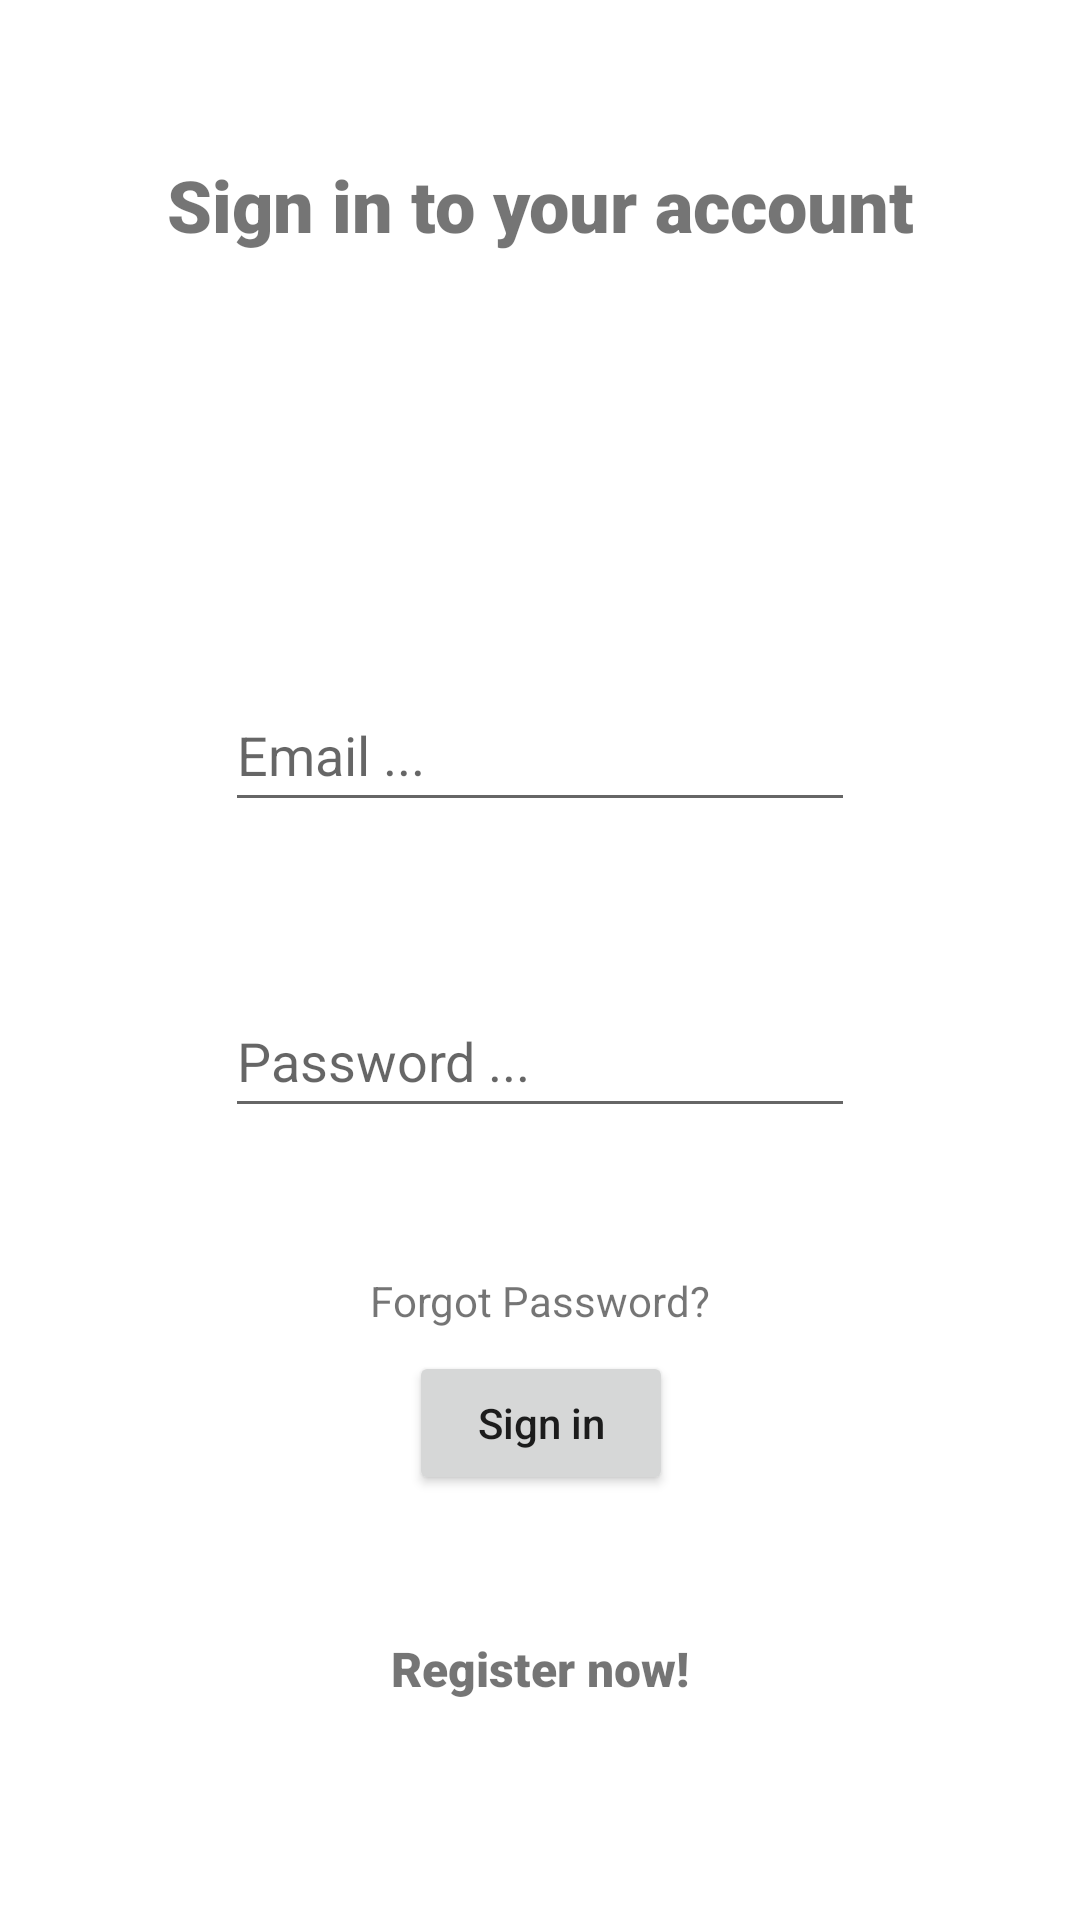

Reconstruct the res/layout file that produces this screen, plus the resources it refers to.
<!-- AndroidManifest.xml: application theme Theme.MoZik -->
<!-- res/layout/fragment_sign__in_.xml -->
<?xml version="1.0" encoding="utf-8"?>
<FrameLayout xmlns:android="http://schemas.android.com/apk/res/android"
    xmlns:app="http://schemas.android.com/apk/res-auto"
    xmlns:tools="http://schemas.android.com/tools"
    android:layout_width="match_parent"
    android:layout_height="match_parent"
    tools:context=".Sign_In_Frag">

    <androidx.constraintlayout.widget.ConstraintLayout
        android:layout_width="match_parent"
        android:layout_height="match_parent">

        <Button
            android:id="@+id/btnSignIn"
            android:layout_width="wrap_content"
            android:layout_height="wrap_content"
            android:layout_marginStart="6dp"
            android:layout_marginBottom="47dp"
            android:text="Sign in"
            android:textAllCaps="false"
            app:layout_constraintBottom_toTopOf="@+id/tvRegister"
            app:layout_constraintStart_toStartOf="@+id/tvRegister" />

        <TextView
            android:id="@+id/tvSignInPageText"
            android:layout_width="wrap_content"
            android:layout_height="wrap_content"
            android:layout_marginTop="52dp"
            android:fontFamily="sans-serif-black"
            android:text="Sign in to your account"
            android:textAlignment="center"
            android:textSize="24sp"
            app:layout_constraintEnd_toEndOf="parent"
            app:layout_constraintStart_toStartOf="parent"
            app:layout_constraintTop_toTopOf="parent" />

        <EditText
            android:id="@+id/etPassword"
            android:layout_width="wrap_content"
            android:layout_height="wrap_content"
            android:layout_marginTop="54dp"
            android:ems="10"
            android:hint="Password ..."
            android:inputType="textPassword"
            android:minHeight="48dp"
            app:layout_constraintStart_toStartOf="@+id/etEmail"
            app:layout_constraintTop_toBottomOf="@+id/etEmail" />

        <EditText
            android:id="@+id/etEmail"
            android:layout_width="wrap_content"
            android:layout_height="wrap_content"
            android:layout_marginTop="226dp"
            android:ems="10"
            android:hint="Email ..."
            android:inputType="textEmailAddress"
            android:minHeight="48dp"
            app:layout_constraintEnd_toEndOf="parent"
            app:layout_constraintStart_toStartOf="parent"
            app:layout_constraintTop_toTopOf="parent" />

        <TextView
            android:id="@+id/tvRegister"
            android:layout_width="wrap_content"
            android:layout_height="wrap_content"
            android:layout_marginBottom="73dp"
            android:fontFamily="sans-serif-black"
            android:text="Register now!"
            android:textAllCaps="false"
            android:textSize="16sp"
            app:layout_constraintBottom_toBottomOf="parent"
            app:layout_constraintEnd_toEndOf="parent"
            app:layout_constraintStart_toStartOf="parent" />

        <TextView
            android:id="@+id/forgotPass"
            android:layout_width="wrap_content"
            android:layout_height="wrap_content"
            android:layout_marginTop="48dp"
            android:text="Forgot Password?"
            app:layout_constraintEnd_toEndOf="parent"
            app:layout_constraintStart_toStartOf="parent"
            app:layout_constraintTop_toBottomOf="@+id/etPassword" />
    </androidx.constraintlayout.widget.ConstraintLayout>
</FrameLayout>
<!-- resources referenced by this layout -->
<resources>
  <style name="Theme.MoZik" parent="Theme.MaterialComponents.DayNight.DarkActionBar">
          
          <item name="colorPrimary">@color/purple_500</item>
          <item name="colorPrimaryVariant">@color/purple_700</item>
          <item name="colorOnPrimary">@color/white</item>
          
          <item name="colorSecondary">@color/teal_200</item>
          <item name="colorSecondaryVariant">@color/teal_700</item>
          <item name="colorOnSecondary">@color/black</item>
          
          <item name="android:statusBarColor" tools:targetApi="l">?attr/colorPrimaryVariant</item>
          
      </style>
  <!-- not gathered from this repository: default colours our renderer supplied (Android Studio template values) -->
  <color name="purple_500">#FF6200EE</color>
  <color name="purple_700">#FF3700B3</color>
  <color name="teal_200">#FF03DAC5</color>
  <color name="teal_700">#FF018786</color>
  <color name="black">#FF000000</color>
  <color name="white">#FFFFFFFF</color>
</resources>
